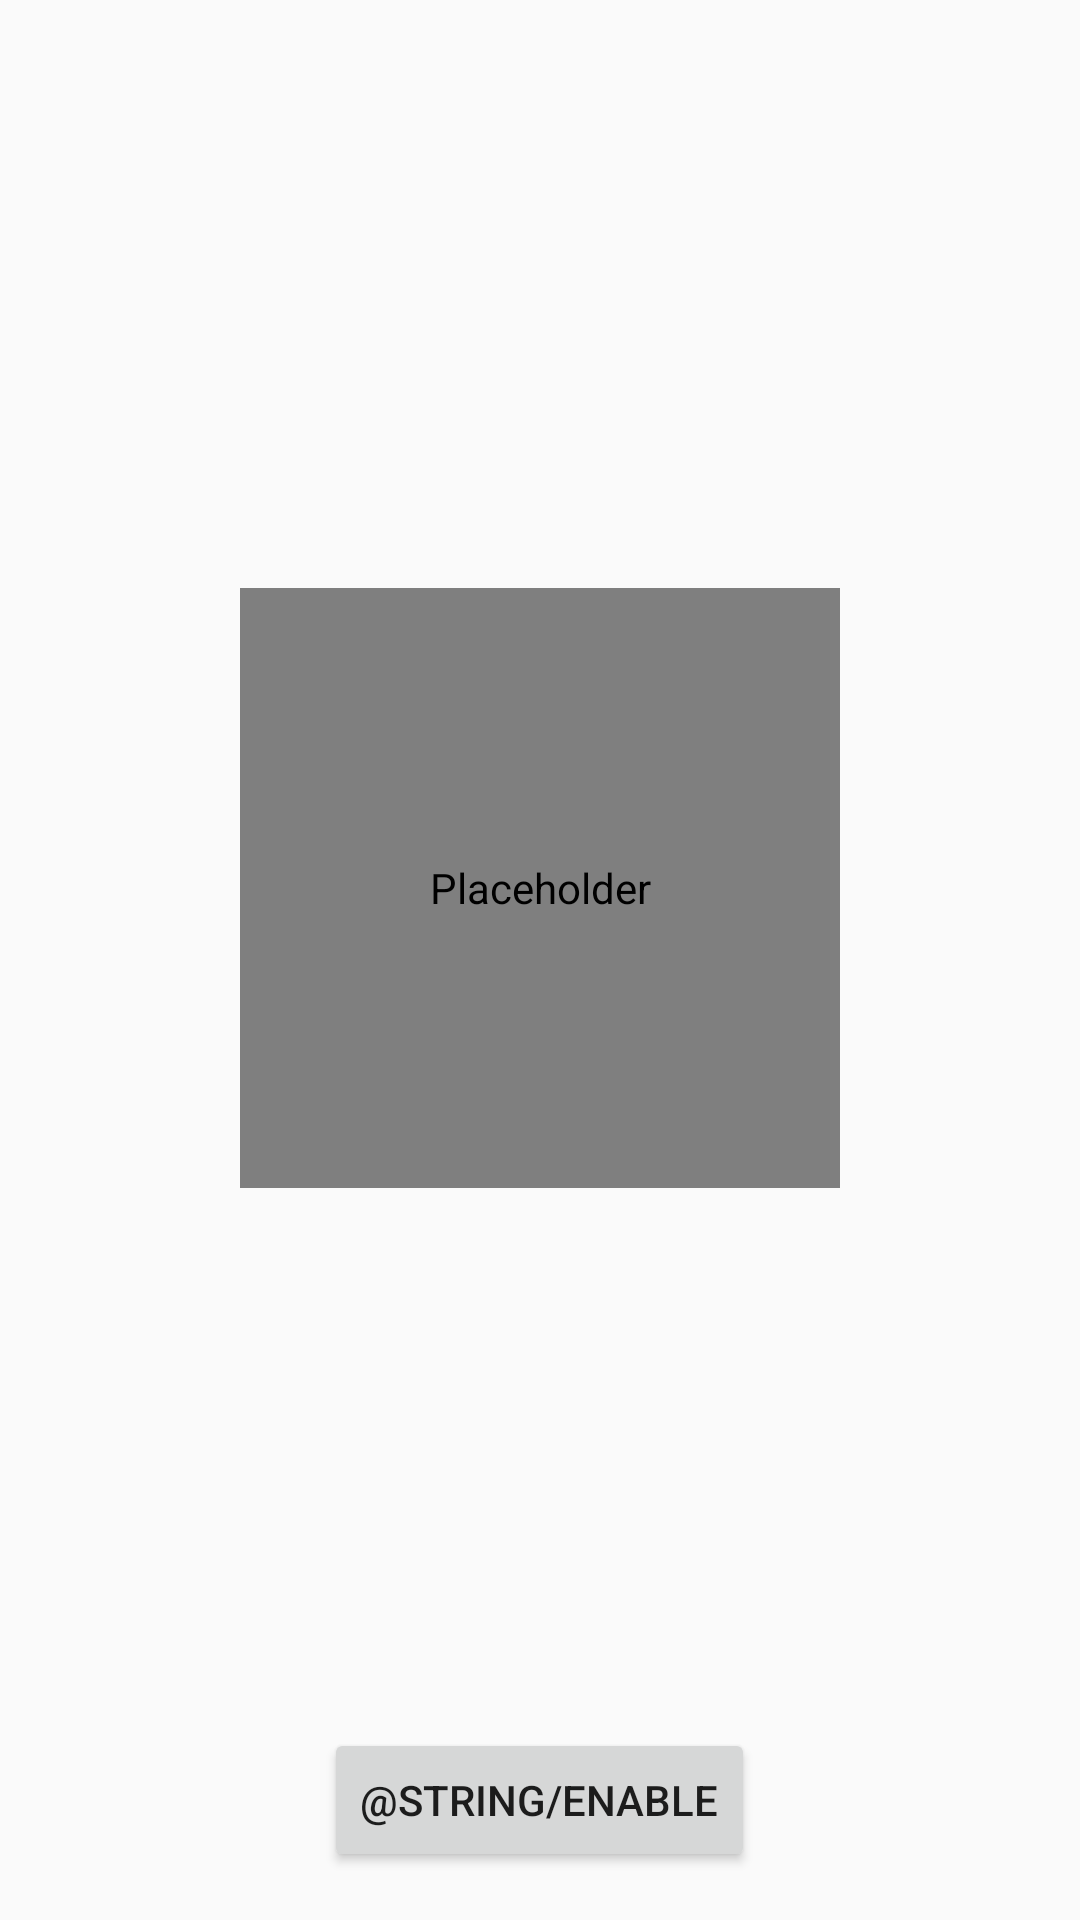

Write the Android layout XML for this screen, with the resource values it uses.
<!-- AndroidManifest.xml: application theme AppTheme -->
<!-- res/layout/activity_airplane.xml -->
<LinearLayout
  xmlns:android="http://schemas.android.com/apk/res/android"
  xmlns:tools="http://schemas.android.com/tools"
  android:layout_width="match_parent"
  android:layout_height="match_parent"
  android:orientation="vertical"
  android:padding="16dp"
  tools:context=".MainActivity">

  <RelativeLayout
    android:layout_width="match_parent"
    android:layout_height="0dp"
    android:layout_weight="1"
    android:clipToPadding="false">

    <com.alexjlockwood.example.morph.CheckableImageView
      android:id="@+id/icon"
      android:layout_width="200dp"
      android:layout_height="200dp"
      android:layout_centerInParent="true"
      android:contentDescription="@null"
      android:scaleType="fitCenter"
      android:src="@drawable/asl_airplane"/>

  </RelativeLayout>

  <Button
    android:id="@+id/button"
    android:layout_width="wrap_content"
    android:layout_height="wrap_content"
    android:layout_gravity="center_horizontal"
    android:text="@string/enable"/>

</LinearLayout>
<!-- resources referenced by this layout -->
<resources>
  <!-- drawable asl_airplane (drawable) -->
  <?xml version="1.0" encoding="utf-8"?>
  <animated-selector
    xmlns:android="http://schemas.android.com/apk/res/android">
  
    <item
      android:id="@+id/disable"
      android:drawable="@drawable/vd_airplane_disabled"
      android:state_enabled="false"/>
  
    <item
      android:id="@+id/enable"
      android:drawable="@drawable/vd_airplane_enabled"/>
  
    <transition
      android:drawable="@drawable/avd_airplane_disable_to_enable"
      android:fromId="@id/disable"
      android:toId="@id/enable"/>
  
    <transition
      android:drawable="@drawable/avd_airplane_enable_to_disable"
      android:fromId="@id/enable"
      android:toId="@id/disable"/>
  
  </animated-selector>
  <style name="AppTheme" parent="Theme.AppCompat.Light.NoActionBar">
          <item name="android:statusBarColor">#000</item>
      </style>
  <!-- drawable vd_airplane_enabled (drawable) -->
  <vector
    xmlns:android="http://schemas.android.com/apk/res/android"
    android:name="root"
    android:width="48dp"
    android:height="48dp"
    android:tint="?attr/colorControlNormal"
    android:viewportHeight="48"
    android:viewportWidth="48">
  
    <group
      android:translateX="21.9995"
      android:translateY="25.73401">
  
      <group
        android:translateX="-23.21545"
        android:translateY="-18.86649">
  
        <clip-path
          android:name="maskClipPath"
          android:pathData="@string/airplane_mask_clip_path_enabled"/>
        <path
          android:name="crossPath"
          android:fillColor="@android:color/transparent"
          android:pathData="@string/airplane_cross_path_enabled"
          android:strokeAlpha="0"
          android:strokeColor="@android:color/white"
          android:strokeWidth="3.5"/>
  
        <group
          android:translateX="23.481"
          android:translateY="18.71151">
          <path
            android:fillAlpha="1"
            android:fillColor="@android:color/white"
            android:pathData="@string/airplane_path"/>
        </group>
  
      </group>
    </group>
  </vector>
  <!-- drawable avd_airplane_enable_to_disable (drawable) -->
  <animated-vector
    xmlns:android="http://schemas.android.com/apk/res/android"
    xmlns:aapt="http://schemas.android.com/aapt"
    android:drawable="@drawable/vd_airplane_enabled">
  
    <target android:name="root">
      <aapt:attr name="android:animation">
        <objectAnimator
          android:duration="350"
          android:interpolator="@android:interpolator/fast_out_slow_in"
          android:propertyName="alpha"
          android:valueFrom="1.0"
          android:valueTo="0.3"/>
      </aapt:attr>
    </target>
  
    <target android:name="maskClipPath">
      <aapt:attr name="android:animation">
        <objectAnimator
          android:duration="350"
          android:interpolator="@android:interpolator/fast_out_slow_in"
          android:propertyName="pathData"
          android:valueFrom="@string/airplane_mask_clip_path_enabled"
          android:valueTo="@string/airplane_mask_clip_path_disabled"
          android:valueType="pathType"/>
      </aapt:attr>
    </target>
  
    <target android:name="crossPath">
      <aapt:attr name="android:animation">
        <set android:ordering="sequentially">
          <objectAnimator
            android:duration="17"
            android:propertyName="strokeAlpha"
            android:valueFrom="0"
            android:valueTo="1"/>
          <objectAnimator
            android:duration="333"
            android:interpolator="@interpolator/airplane_disable_cross_1"
            android:propertyName="pathData"
            android:valueFrom="@string/airplane_cross_path_enabled"
            android:valueTo="@string/airplane_cross_path_disabled"
            android:valueType="pathType"/>
        </set>
      </aapt:attr>
    </target>
  
  </animated-vector>
</resources>
